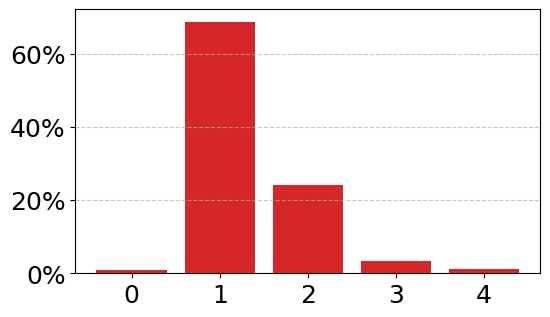

Write the Python code that produced this figure.
from collections import Counter
import matplotlib.pyplot as plt
import matplotlib.ticker as mtick

num_shapes = Counter({1: 484071, 2: 170407, 3: 23588, 4: 8396, 0: 6394, 5: 5029, 6: 3777, 7: 1886, 8: 881, 9: 421, 10: 151, 11: 58, 12: 24, 22: 16, 13: 14, 14: 7, 23: 5, 15: 5, 16: 4, 38: 2, 56: 2, 49: 1, 20: 1, 29: 1, 59: 1, 46: 1, 19: 1, 31: 1, 58: 1, 30: 1, 18: 1, 40: 1, 17: 1, 44: 1})

# Get the keys and values from the counter
keys = list(range(5))
total = sum(num_shapes.values())
values = [num_shapes[k]/total * 100 for k in keys]

plt.figure(figsize=(6, 3))

# Set the font to Times Roman
plt.rcParams['font.family'] = 'Times New Roman'
plt.rcParams['font.serif'] = ['Times New Roman'] + plt.rcParams['font.serif']

# Create a bar chart
plt.bar(keys, values, color='C3')

# Add labels and title
# plt.xlabel('# Hand Shapes', fontsize=18)
plt.gca().yaxis.set_major_formatter(mtick.PercentFormatter())

# Add horizontal gridlines
plt.gca().yaxis.grid(True, linestyle='--', alpha=0.7)

# Format the y-axis labels as percentages with larger font size
plt.gca().yaxis.set_major_formatter(mtick.PercentFormatter())
plt.tick_params(axis='both', which='major', labelsize=18)

plt.subplots_adjust(bottom=0.1, top=0.98)

plt.savefig('signbank.pdf')

# # Show the chart
# plt.show()